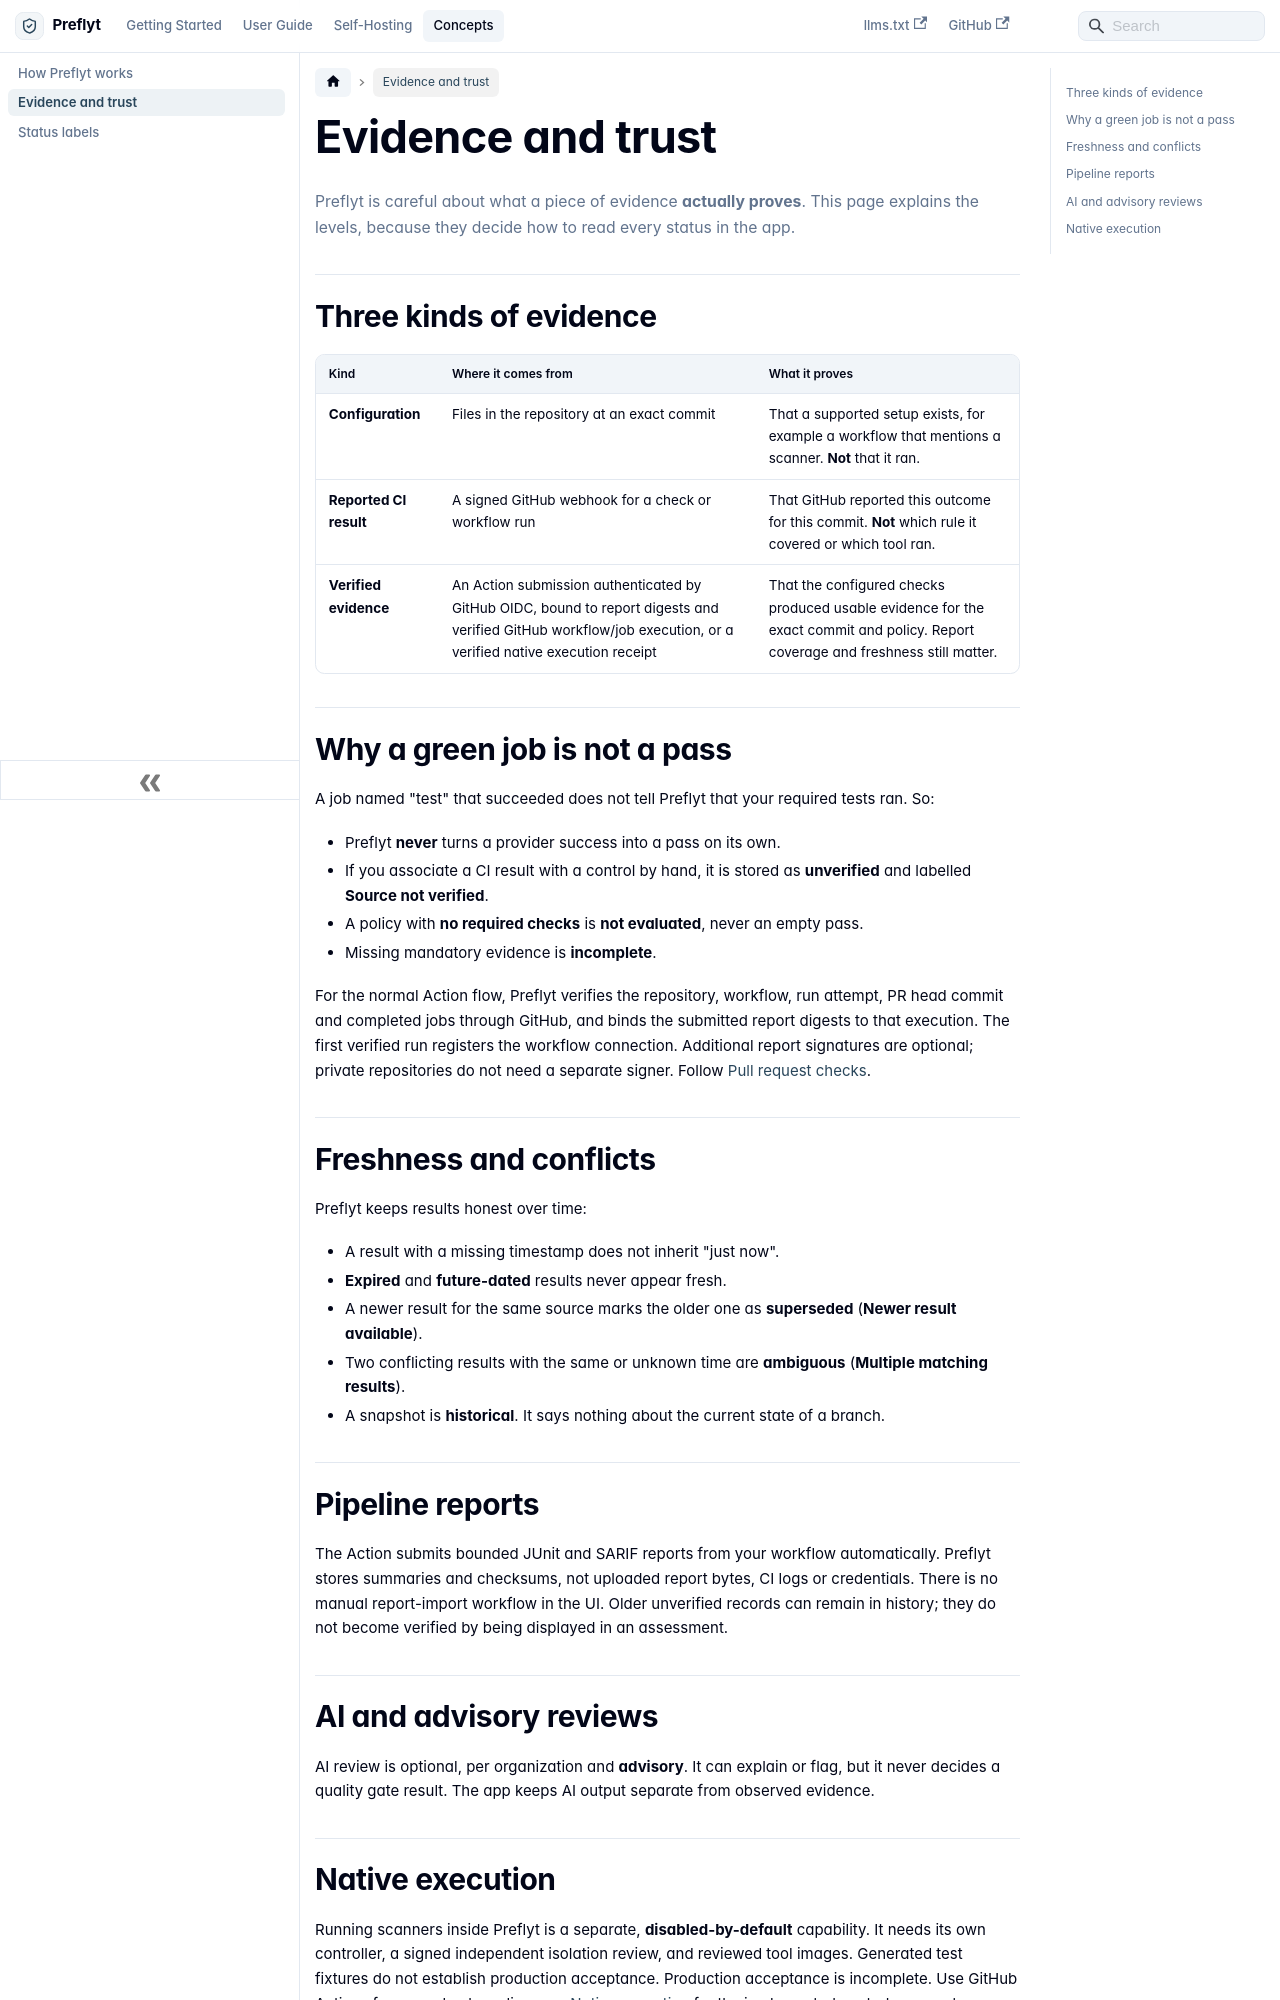

repository: lyrisoft/preflyt · page: concepts/evidence-and-trust.html · generator: docusaurus

---
id: evidence-and-trust
title: Evidence and trust
sidebar_label: Evidence and trust
description: How Preflyt separates configuration, reported CI results and verified evidence, and why a green job is not a pass.
---

# Evidence and trust

Preflyt is careful about what a piece of evidence **actually proves**. This page explains the levels, because they decide how to read every status in the app.

## Three kinds of evidence

| Kind | Where it comes from | What it proves |
| --- | --- | --- |
| **Configuration** | Files in the repository at an exact commit | That a supported setup exists, for example a workflow that mentions a scanner. **Not** that it ran. |
| **Reported CI result** | A signed GitHub webhook for a check or workflow run | That GitHub reported this outcome for this commit. **Not** which rule it covered or which tool ran. |
| **Verified evidence** | An Action submission authenticated by GitHub OIDC, bound to report digests and verified GitHub workflow/job execution, or a verified native execution receipt | That the configured checks produced usable evidence for the exact commit and policy. Report coverage and freshness still matter. |

## Why a green job is not a pass

A job named "test" that succeeded does not tell Preflyt that your required tests ran. So:

- Preflyt **never** turns a provider success into a pass on its own.
- If you associate a CI result with a control by hand, it is stored as **unverified** and labelled **Source not verified**.
- A policy with **no required checks** is **not evaluated**, never an empty pass.
- Missing mandatory evidence is **incomplete**.

For the normal Action flow, Preflyt verifies the repository, workflow, run attempt, PR head commit and completed jobs through GitHub, and binds the submitted report digests to that execution. The first verified run registers the workflow connection. Additional report signatures are optional; private repositories do not need a separate signer. Follow [Pull request checks](../user-guide/pull-request-checks.md).

## Freshness and conflicts

Preflyt keeps results honest over time:

- A result with a missing timestamp does not inherit "just now".
- **Expired** and **future-dated** results never appear fresh.
- A newer result for the same source marks the older one as **superseded** (**Newer result available**).
- Two conflicting results with the same or unknown time are **ambiguous** (**Multiple matching results**).
- A snapshot is **historical**. It says nothing about the current state of a branch.
